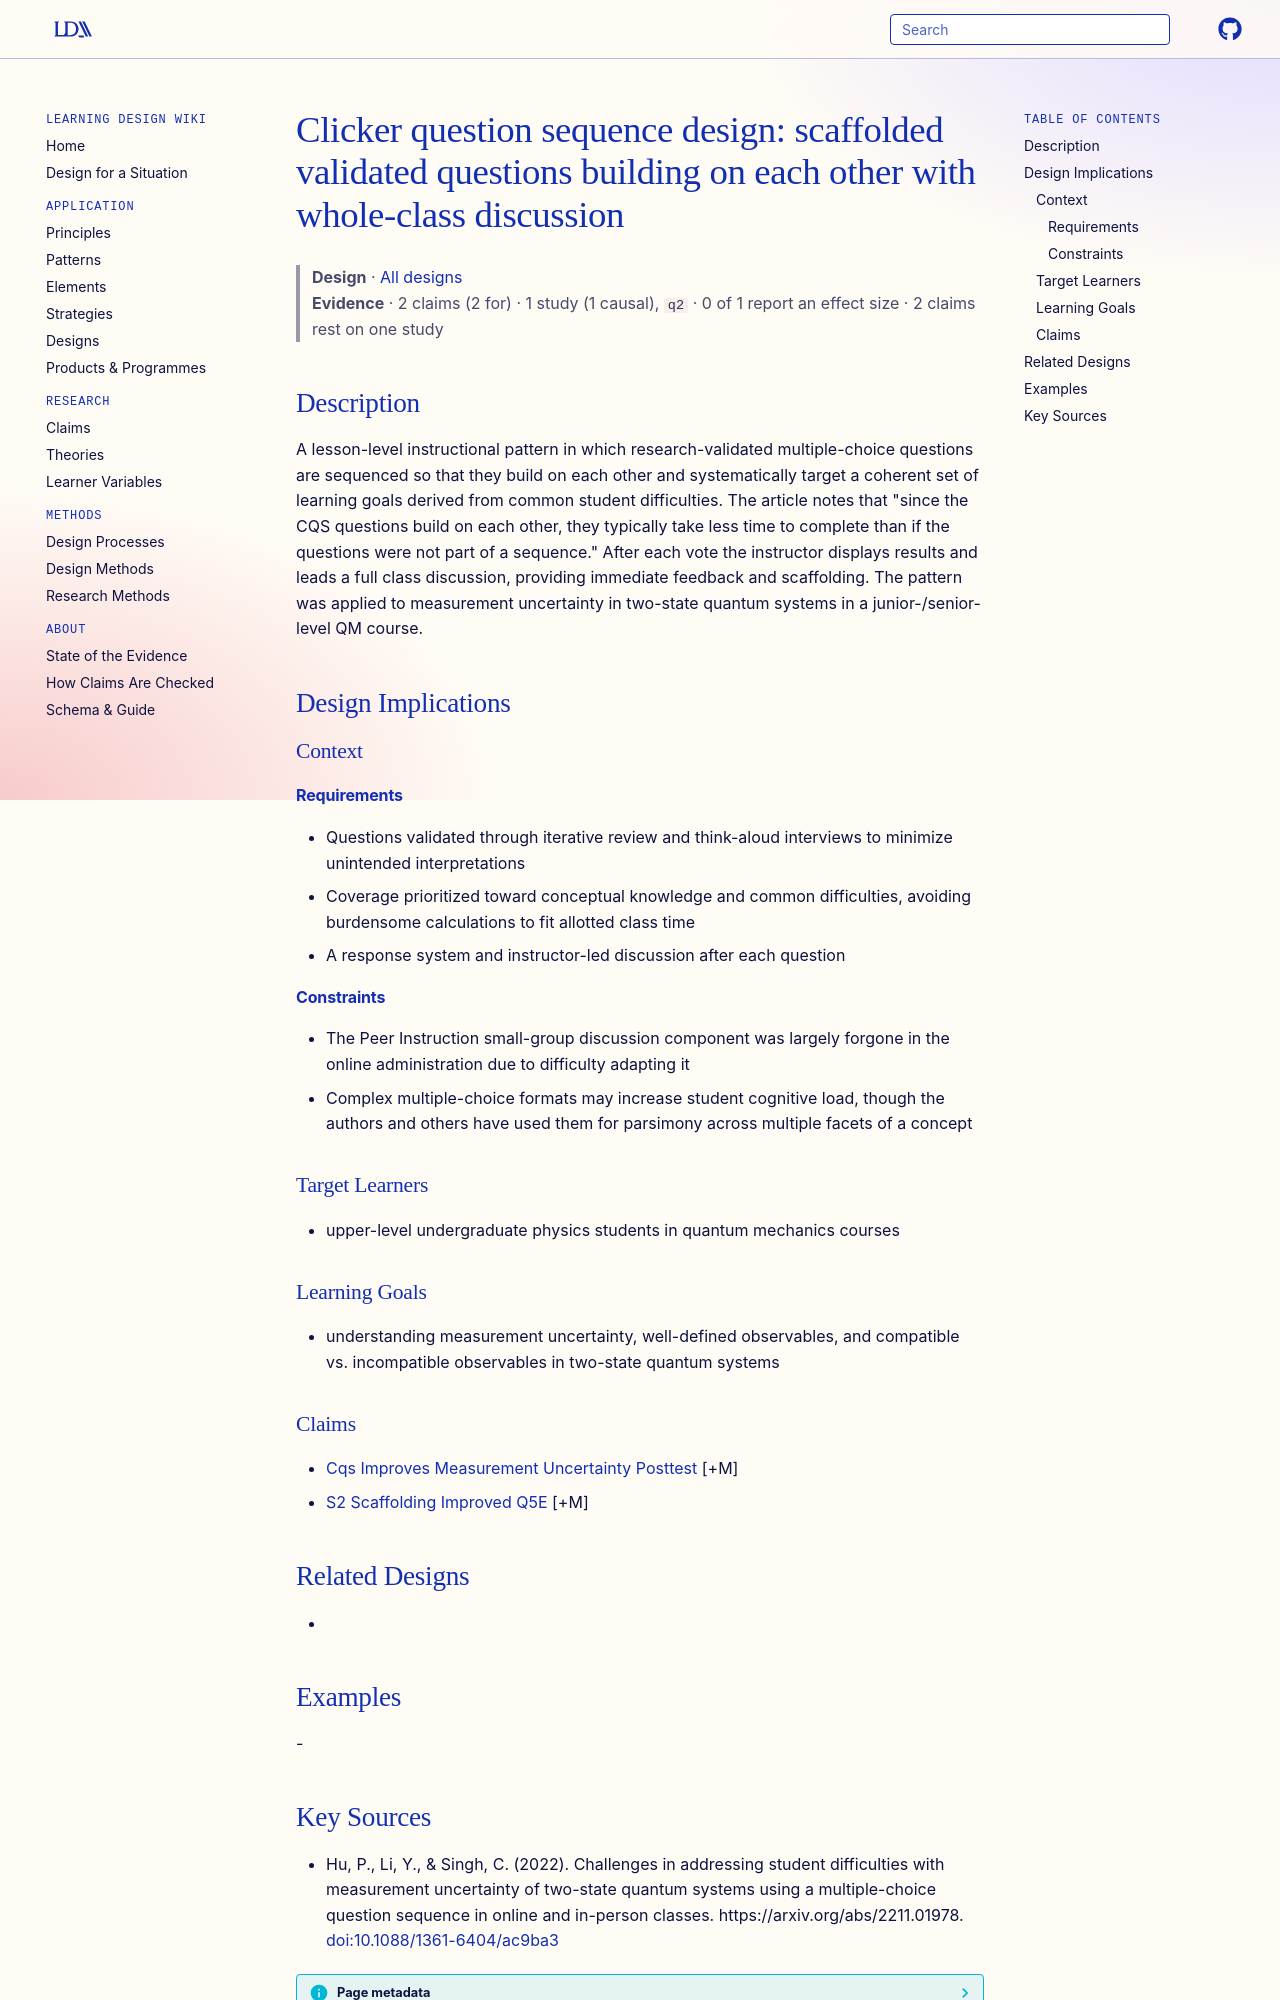

repository: Learning-Design-Alliance/learning-wiki · page: designs/cqs-scaffolded-sequence-pattern/index.html · generator: mkdocs

---
type: design
id: cqs-scaffolded-sequence-pattern
title: "Clicker question sequence design: scaffolded validated questions building on each other with whole-class discussion"
description: A lesson-level instructional pattern in which research-validated multiple-choice questions are sequenced so that they build on each other and systematically target a coherent set of learning goals derived from common...
status: review
generated:
  by: "process:settle-candidates"
  at: 2026-11-21
sources:
  - id: hu-2022
    resource: "https://arxiv.org/abs/2211.01978"
    title: "Hu, P., Li, Y., & Singh, C. (2022). Challenges in addressing student difficulties with measurement uncertainty of two-state quantum systems using a multiple-choice question sequence in online and in-person classes. https://arxiv.org/abs/2211.01978"
    author: "Hu, P., Li, Y., & Singh, C"
---

# Clicker question sequence design: scaffolded validated questions building on each other with whole-class discussion

> **Design** · [All designs](index.md)
> **Evidence** · 2 claims (2 for) · 1 study (1 causal), `q2` · 0 of 1 report an effect size · 2 claims rest on one study

## Description
A lesson-level instructional pattern in which research-validated multiple-choice questions are sequenced so that they build on each other and systematically target a coherent set of learning goals derived from common student difficulties. The article notes that "since the CQS questions build on each other, they typically take less time to complete than if the questions were not part of a sequence." After each vote the instructor displays results and leads a full class discussion, providing immediate feedback and scaffolding. The pattern was applied to measurement uncertainty in two-state quantum systems in a junior-/senior-level QM course.

## Design Implications

### Context
#### Requirements
- Questions validated through iterative review and think-aloud interviews to minimize unintended interpretations
- Coverage prioritized toward conceptual knowledge and common difficulties, avoiding burdensome calculations to fit allotted class time
- A response system and instructor-led discussion after each question
#### Constraints
- The Peer Instruction small-group discussion component was largely forgone in the online administration due to difficulty adapting it
- Complex multiple-choice formats may increase student cognitive load, though the authors and others have used them for parsimony across multiple facets of a concept

### Target Learners
- upper-level undergraduate physics students in quantum mechanics courses

### Learning Goals
- understanding measurement uncertainty, well-defined observables, and compatible vs. incompatible observables in two-state quantum systems

### Claims
- [Cqs Improves Measurement Uncertainty Posttest](../claims/cqs-improves-measurement-uncertainty-posttest.md) [+M]
- [S2 Scaffolding Improved Q5E](../claims/s2-scaffolding-improved-q5e.md) [+M]

## Related Designs
- 

## Examples
-
